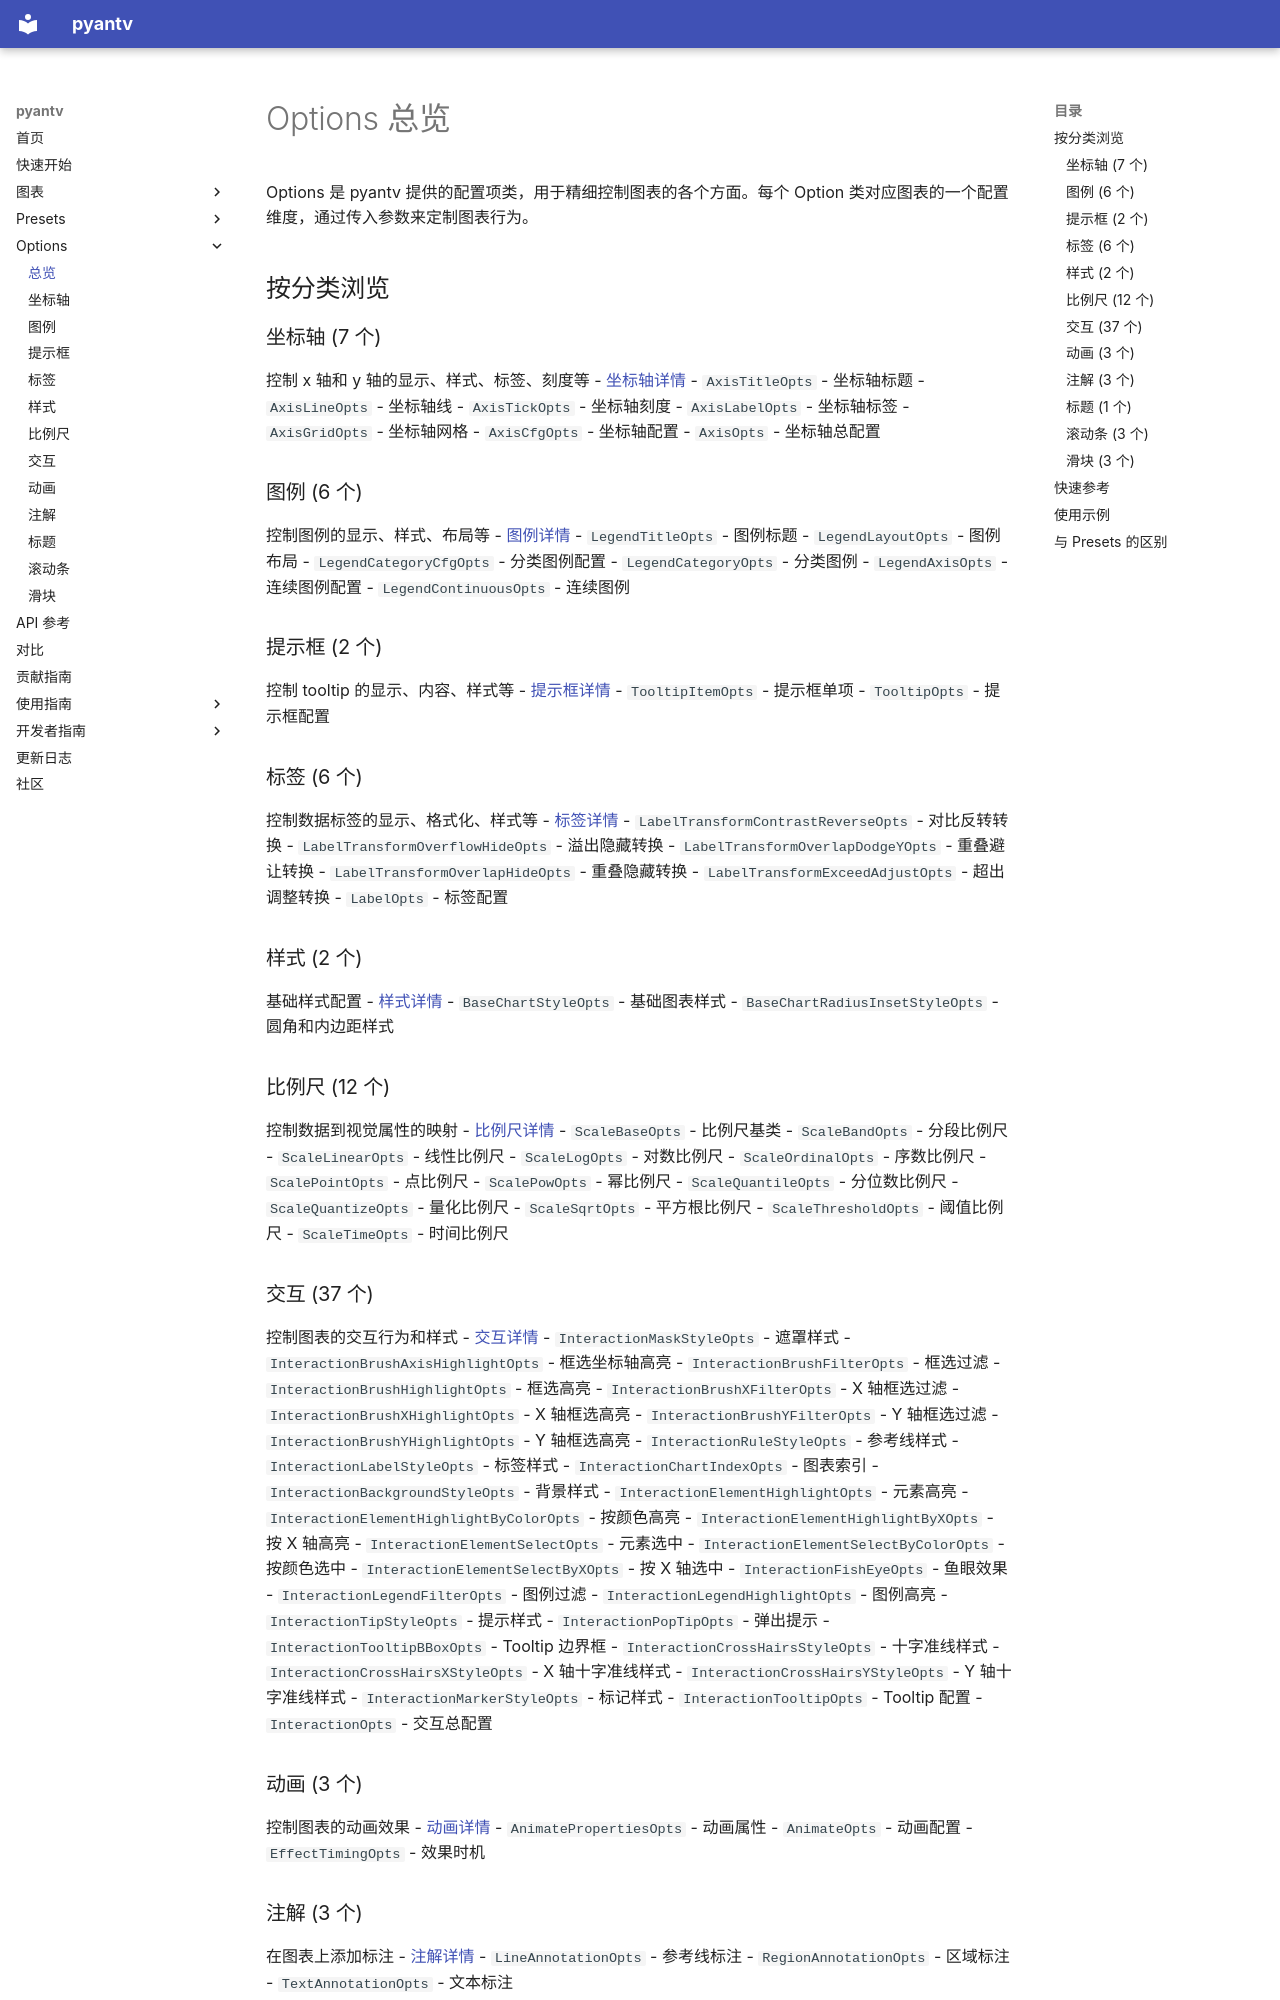

repository: sunhailin-Leo/pyantv · page: options/index.html · generator: mkdocs

# Options 总览

Options 是 pyantv 提供的配置项类，用于精细控制图表的各个方面。每个 Option 类对应图表的一个配置维度，通过传入参数来定制图表行为。

## 按分类浏览

### 坐标轴 (7 个)
控制 x 轴和 y 轴的显示、样式、标签、刻度等
- [坐标轴详情](axis.md)
- `AxisTitleOpts` - 坐标轴标题
- `AxisLineOpts` - 坐标轴线
- `AxisTickOpts` - 坐标轴刻度
- `AxisLabelOpts` - 坐标轴标签
- `AxisGridOpts` - 坐标轴网格
- `AxisCfgOpts` - 坐标轴配置
- `AxisOpts` - 坐标轴总配置

### 图例 (6 个)
控制图例的显示、样式、布局等
- [图例详情](legend.md)
- `LegendTitleOpts` - 图例标题
- `LegendLayoutOpts` - 图例布局
- `LegendCategoryCfgOpts` - 分类图例配置
- `LegendCategoryOpts` - 分类图例
- `LegendAxisOpts` - 连续图例配置
- `LegendContinuousOpts` - 连续图例

### 提示框 (2 个)
控制 tooltip 的显示、内容、样式等
- [提示框详情](tooltip.md)
- `TooltipItemOpts` - 提示框单项
- `TooltipOpts` - 提示框配置

### 标签 (6 个)
控制数据标签的显示、格式化、样式等
- [标签详情](label.md)
- `LabelTransformContrastReverseOpts` - 对比反转转换
- `LabelTransformOverflowHideOpts` - 溢出隐藏转换
- `LabelTransformOverlapDodgeYOpts` - 重叠避让转换
- `LabelTransformOverlapHideOpts` - 重叠隐藏转换
- `LabelTransformExceedAdjustOpts` - 超出调整转换
- `LabelOpts` - 标签配置

### 样式 (2 个)
基础样式配置
- [样式详情](style.md)
- `BaseChartStyleOpts` - 基础图表样式
- `BaseChartRadiusInsetStyleOpts` - 圆角和内边距样式

### 比例尺 (12 个)
控制数据到视觉属性的映射
- [比例尺详情](scale.md)
- `ScaleBaseOpts` - 比例尺基类
- `ScaleBandOpts` - 分段比例尺
- `ScaleLinearOpts` - 线性比例尺
- `ScaleLogOpts` - 对数比例尺
- `ScaleOrdinalOpts` - 序数比例尺
- `ScalePointOpts` - 点比例尺
- `ScalePowOpts` - 幂比例尺
- `ScaleQuantileOpts` - 分位数比例尺
- `ScaleQuantizeOpts` - 量化比例尺
- `ScaleSqrtOpts` - 平方根比例尺
- `ScaleThresholdOpts` - 阈值比例尺
- `ScaleTimeOpts` - 时间比例尺
